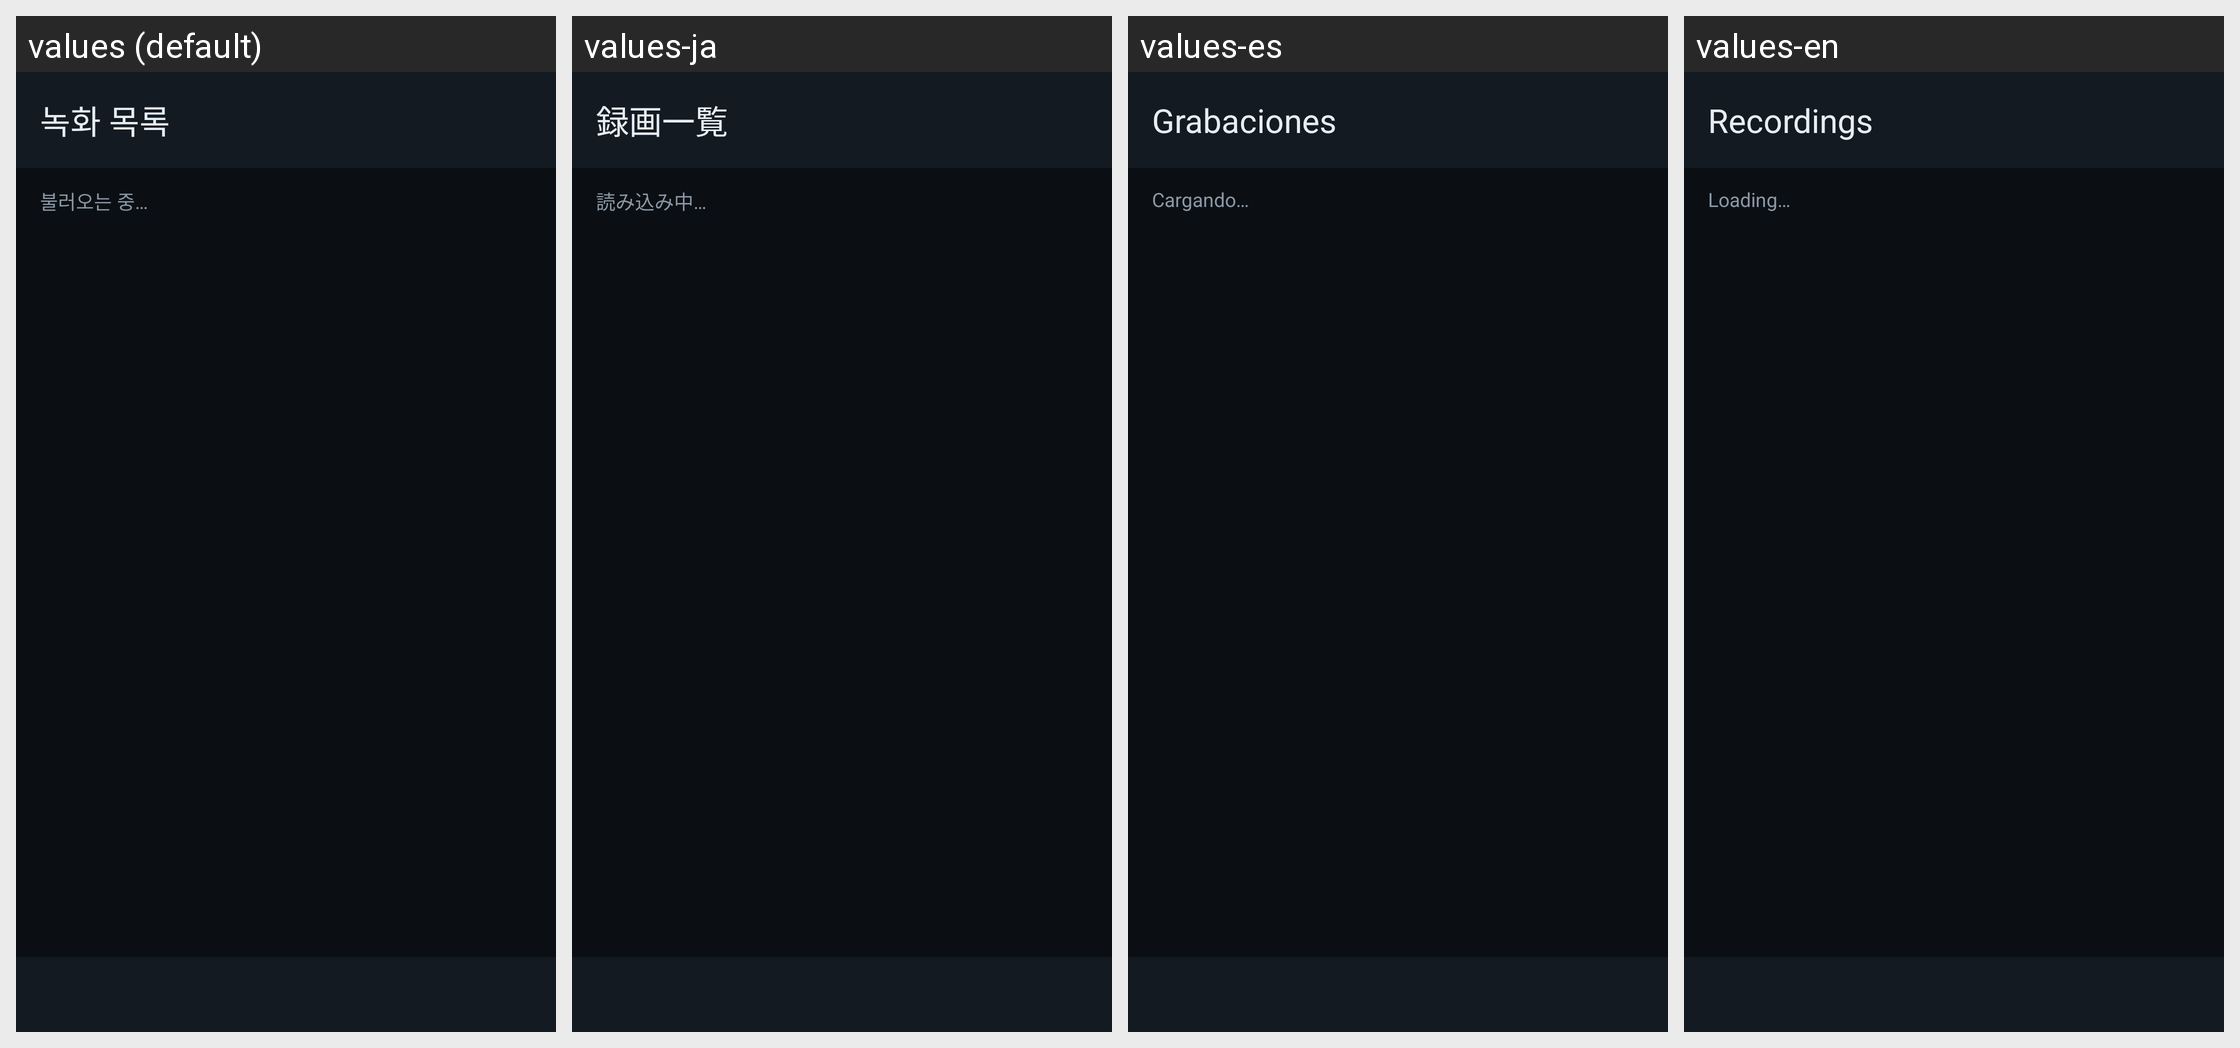

This grid shows one Android layout under several languages. Give, for every string resource on the screen, its name, the default text and each shown locale's text.
Android screen res/layout/activity_gallery.xml rendered under 4 locales, left to right: values (default), values-ja, values-es, values-en. Device: Nexus 5 (rendered at 1080×1920; each locale shown at half size, 540×960, under a caption strip naming it); theme Theme.PickleBlackbox.
Other locales in the repository, not shown: values-zh.
Strings drawn on this screen, with the default value and each locale's value (text and hints the layout hard-codes, and strings that could not be matched under every locale, appear in the picture but are not listed):

gallery_title
  values: 녹화 목록
  values-ja: 録画一覧
  values-es: Grabaciones
  values-en: Recordings

gallery_summary_loading
  values: 불러오는 중…
  values-ja: 読み込み中…
  values-es: Cargando…
  values-en: Loading…
